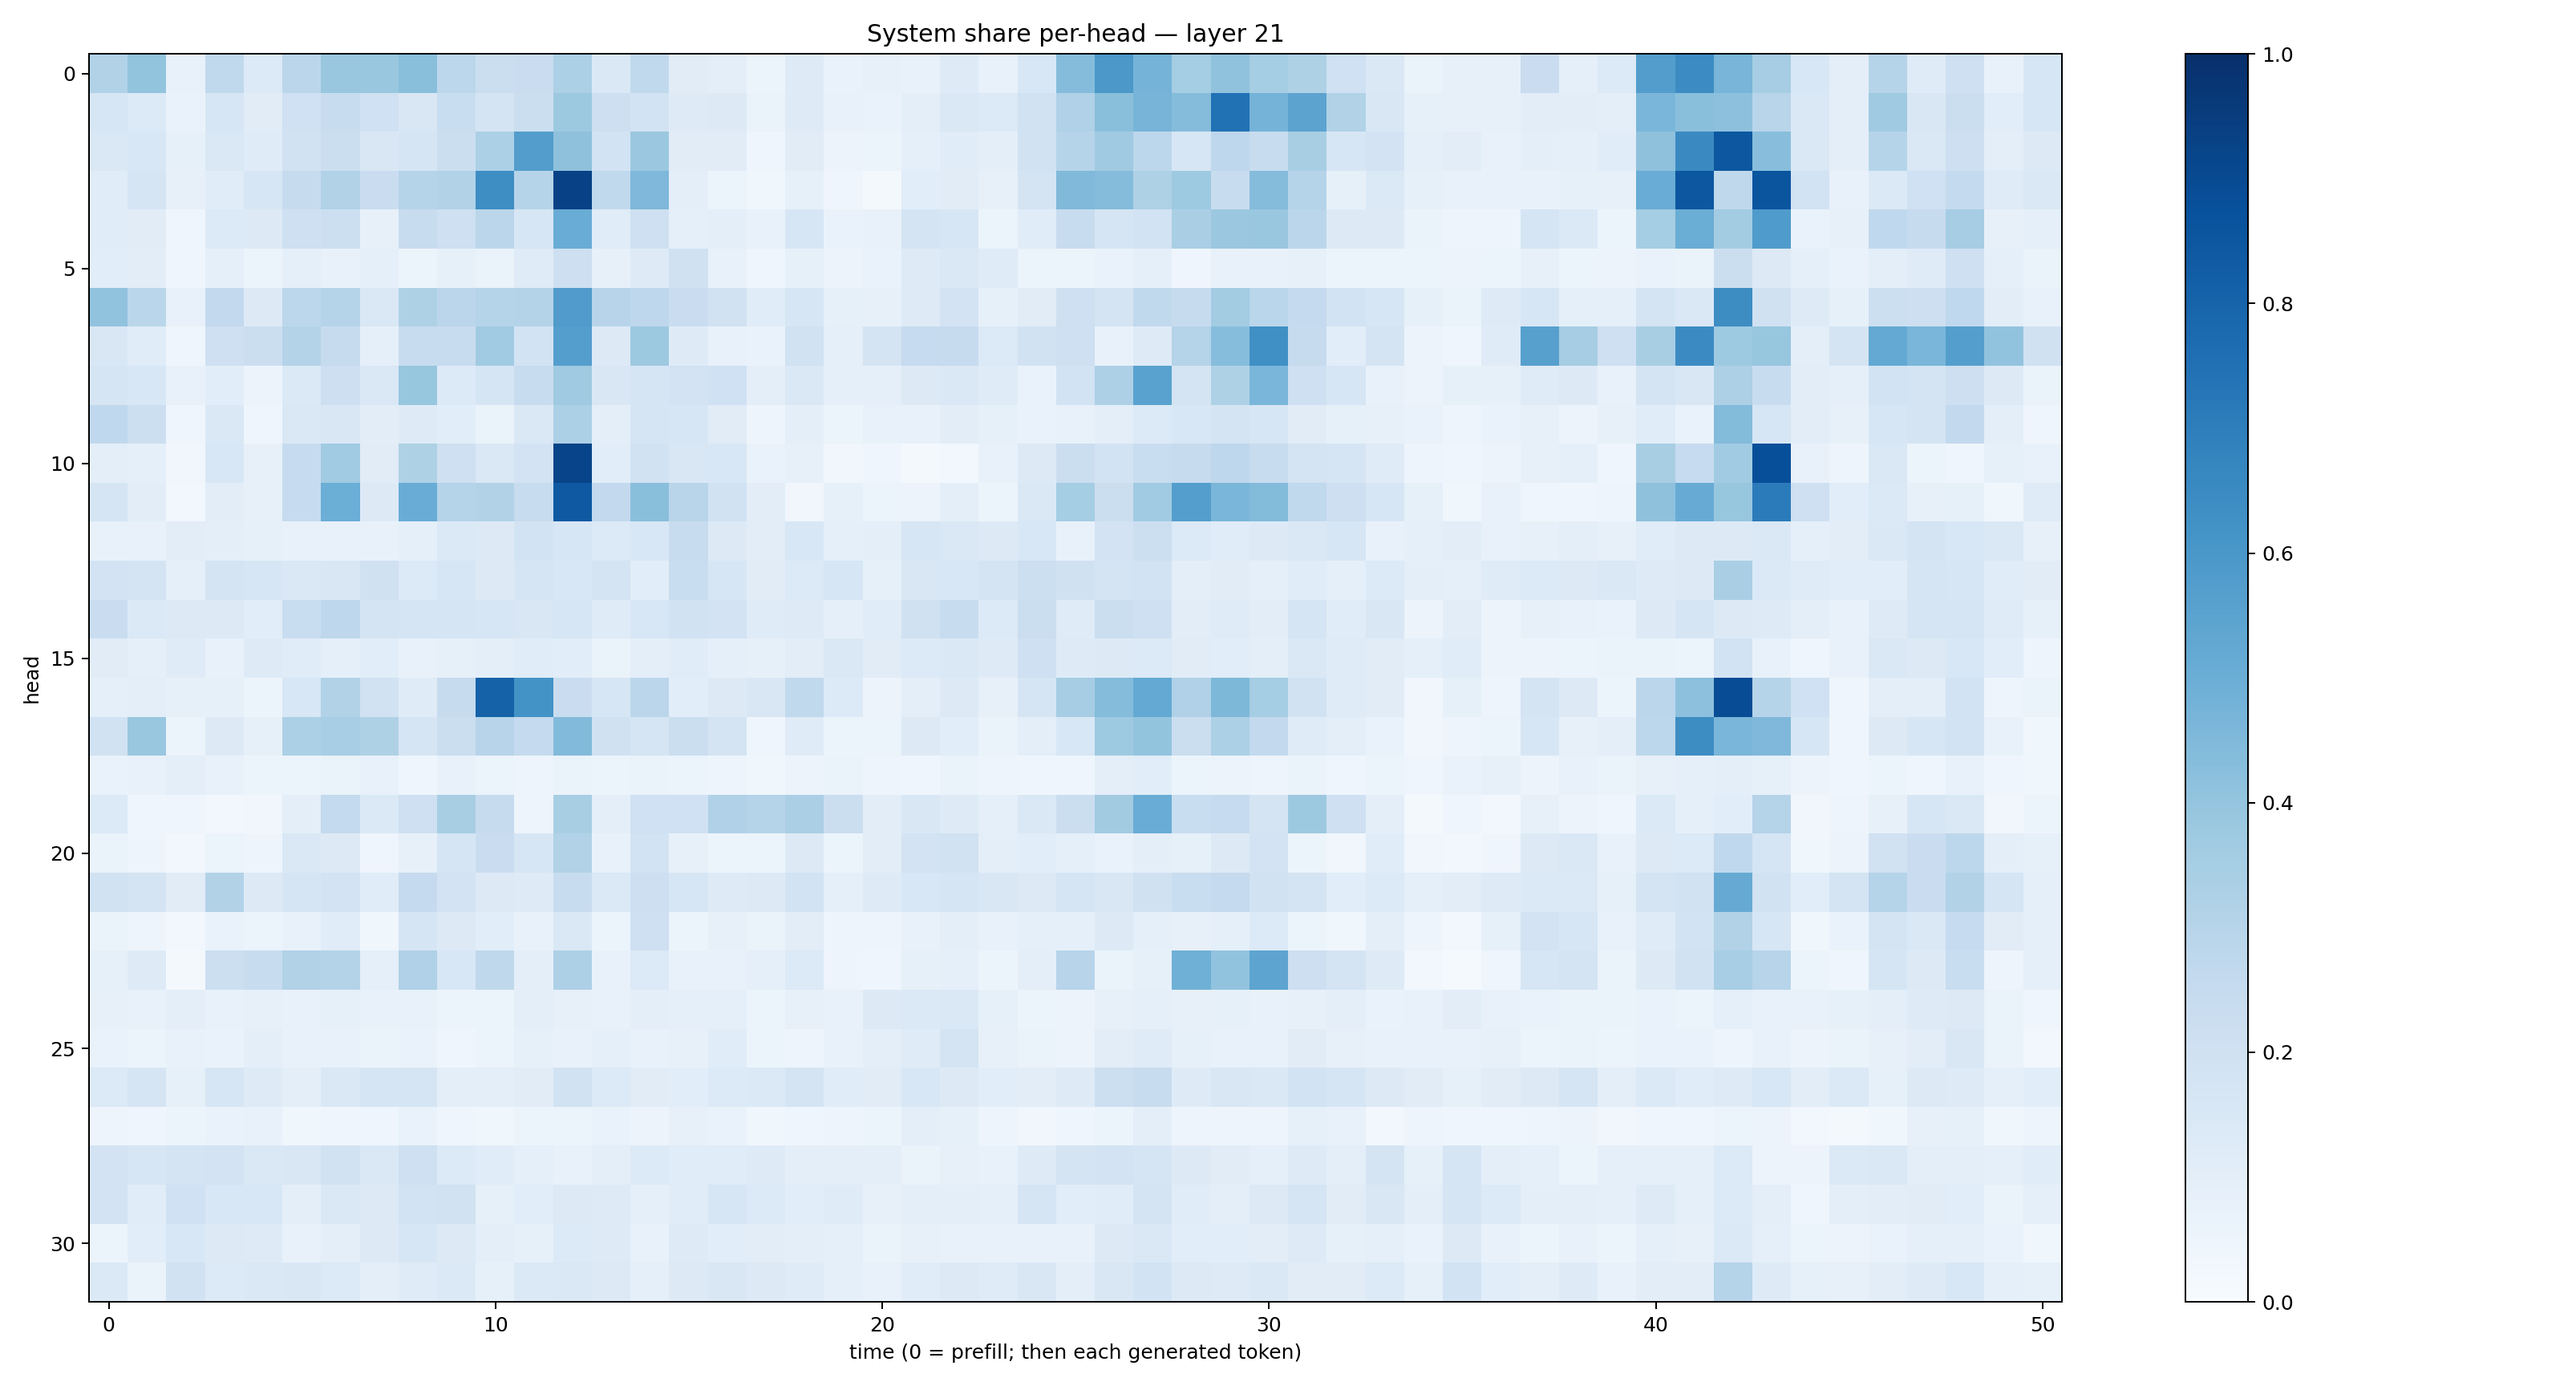

The file beside this chart, header and first rows:
0.31154457, 0.40111184, 0.07556197, 0.26264995, 0.13352379, 0.28427428, 0.3833141, 0.38792476, 0.42250407, 0.27924186, 0.22217871, 0.23020314, 0.32942012, 0.14462869, 0.26423728, 0.110821694, 0.09458699, 0.06190128, 0.123593725, 0.06911595, 0.07997504, 0.07646352, 0.12167348, 0.07186482
0.1592, 0.1356, 0.0688, 0.162, 0.1129, 0.1993, 0.2374, 0.2024, 0.1499, 0.2339, 0.1742, 0.2188, 0.3776, 0.2111, 0.1848, 0.1219, 0.1316, 0.06614, 0.1224, 0.07508, 0.06987, 0.1009, 0.1433, 0.1331
0.1476, 0.155, 0.08287, 0.144, 0.1186, 0.1936, 0.2218, 0.1489, 0.1703, 0.2257, 0.3286, 0.5721, 0.4137, 0.1857, 0.3816, 0.1099, 0.1099, 0.0445, 0.1108, 0.0571, 0.05431, 0.0875, 0.1159, 0.09811
0.114, 0.1714, 0.07831, 0.1135, 0.1565, 0.2445, 0.3093, 0.2268, 0.2979, 0.3123, 0.6383, 0.2973, 0.9311, 0.2655, 0.4527, 0.09894, 0.05982, 0.0358, 0.08503, 0.04074, 0.01736, 0.106, 0.1109, 0.08178
0.1142, 0.1099, 0.04292, 0.1336, 0.125, 0.2098, 0.2182, 0.07909, 0.2353, 0.2054, 0.2819, 0.1626, 0.5068, 0.1137, 0.2085, 0.08988, 0.09556, 0.07195, 0.1568, 0.06874, 0.07541, 0.1736, 0.1583, 0.06101
0.1073, 0.1028, 0.04237, 0.08896, 0.06026, 0.08614, 0.07319, 0.08672, 0.0533, 0.08238, 0.06485, 0.1206, 0.2113, 0.07982, 0.1235, 0.196, 0.07482, 0.04313, 0.08294, 0.05558, 0.06661, 0.1217, 0.1474, 0.1175
0.4033, 0.2853, 0.07428, 0.2588, 0.1282, 0.2801, 0.2998, 0.1407, 0.3217, 0.2833, 0.3029, 0.3071, 0.5783, 0.2931, 0.2761, 0.2284, 0.19, 0.1147, 0.1625, 0.08347, 0.08138, 0.1223, 0.1809, 0.0848
0.1492, 0.1158, 0.03926, 0.2069, 0.2227, 0.305, 0.2432, 0.08978, 0.2361, 0.2399, 0.3635, 0.1852, 0.569, 0.1313, 0.375, 0.1246, 0.07072, 0.06698, 0.1931, 0.08723, 0.1749, 0.2481, 0.2425, 0.136
0.1683, 0.1528, 0.07792, 0.1071, 0.05757, 0.1392, 0.2116, 0.1453, 0.3923, 0.1333, 0.1658, 0.2373, 0.3702, 0.1518, 0.1665, 0.181, 0.1996, 0.09546, 0.1481, 0.08944, 0.08764, 0.127, 0.1459, 0.1175
0.2665, 0.2152, 0.04103, 0.1471, 0.04381, 0.1439, 0.1485, 0.1017, 0.1237, 0.1055, 0.06565, 0.1417, 0.3298, 0.09452, 0.1667, 0.1586, 0.1132, 0.04987, 0.09717, 0.06009, 0.07206, 0.07569, 0.1044, 0.0834
0.09604, 0.08886, 0.0335, 0.1536, 0.07999, 0.2479, 0.3644, 0.1127, 0.324, 0.2082, 0.1471, 0.183, 0.9213, 0.1066, 0.1882, 0.1495, 0.1554, 0.06691, 0.07938, 0.03319, 0.04339, 0.02133, 0.02769, 0.07549
0.17, 0.1048, 0.0305, 0.1027, 0.07886, 0.2468, 0.4995, 0.1264, 0.5056, 0.3019, 0.3119, 0.2369, 0.8413, 0.2579, 0.4238, 0.2896, 0.1938, 0.1042, 0.03217, 0.08515, 0.06197, 0.05847, 0.09665, 0.05269
0.07709, 0.07527, 0.1047, 0.1003, 0.08436, 0.07218, 0.07572, 0.07048, 0.09148, 0.1387, 0.1305, 0.185, 0.1625, 0.1346, 0.1538, 0.2404, 0.1281, 0.1046, 0.155, 0.0874, 0.09631, 0.1627, 0.1477, 0.1303
0.1819, 0.1777, 0.09026, 0.1771, 0.1617, 0.1406, 0.1492, 0.1969, 0.135, 0.1594, 0.128, 0.1653, 0.1555, 0.1759, 0.1085, 0.2315, 0.1601, 0.11, 0.1363, 0.1603, 0.08255, 0.1518, 0.1559, 0.1739
0.2286, 0.139, 0.1256, 0.1311, 0.107, 0.2323, 0.274, 0.1742, 0.169, 0.1705, 0.1635, 0.152, 0.1601, 0.1189, 0.1556, 0.1921, 0.1811, 0.1182, 0.1243, 0.0901, 0.1141, 0.1969, 0.2363, 0.1343
0.1114, 0.08764, 0.1205, 0.07659, 0.1229, 0.1153, 0.08789, 0.106, 0.07654, 0.08561, 0.09529, 0.1165, 0.1091, 0.0656, 0.09542, 0.1165, 0.08717, 0.08218, 0.1018, 0.1414, 0.1095, 0.1348, 0.1454, 0.1237
0.09234, 0.09917, 0.08275, 0.08451, 0.0511, 0.1545, 0.3162, 0.1952, 0.1176, 0.243, 0.8054, 0.6194, 0.2277, 0.1574, 0.2836, 0.107, 0.1253, 0.1513, 0.2654, 0.1342, 0.05766, 0.09794, 0.1317, 0.08076
0.1901, 0.3848, 0.05367, 0.1318, 0.08509, 0.3295, 0.3467, 0.3227, 0.1697, 0.2231, 0.2954, 0.2537, 0.442, 0.1987, 0.1713, 0.2236, 0.173, 0.04588, 0.1188, 0.05874, 0.05977, 0.1288, 0.1084, 0.06494
0.06994, 0.07372, 0.09509, 0.07229, 0.05391, 0.05423, 0.06401, 0.07051, 0.04647, 0.07733, 0.06013, 0.04815, 0.06598, 0.06037, 0.06353, 0.06169, 0.04904, 0.03569, 0.05473, 0.06349, 0.04778, 0.04345, 0.06605, 0.04954
0.1347, 0.04573, 0.04268, 0.02803, 0.03196, 0.09957, 0.2552, 0.1391, 0.2081, 0.3402, 0.2437, 0.04948, 0.3426, 0.09964, 0.2026, 0.1995, 0.3171, 0.3007, 0.3341, 0.2221, 0.1031, 0.1517, 0.1234, 0.09039
0.06594, 0.047, 0.02611, 0.06075, 0.0488, 0.1422, 0.1316, 0.03978, 0.08087, 0.1696, 0.2298, 0.1601, 0.3146, 0.07324, 0.1856, 0.07952, 0.0538, 0.05108, 0.1266, 0.05364, 0.1052, 0.1808, 0.1931, 0.09378
0.1877, 0.1789, 0.1109, 0.3105, 0.1309, 0.1659, 0.181, 0.1157, 0.253, 0.1807, 0.1288, 0.1211, 0.2393, 0.1398, 0.2121, 0.1628, 0.1223, 0.1259, 0.1844, 0.09021, 0.1237, 0.154, 0.1693, 0.1492
0.06426, 0.04938, 0.02821, 0.06666, 0.06207, 0.07055, 0.1156, 0.03636, 0.1643, 0.1285, 0.1082, 0.07513, 0.1435, 0.05976, 0.2096, 0.05978, 0.07916, 0.06614, 0.1025, 0.04931, 0.04785, 0.07446, 0.09618, 0.07353
0.08476, 0.1215, 0.01854, 0.2178, 0.2388, 0.3157, 0.308, 0.09308, 0.3186, 0.1544, 0.2729, 0.09511, 0.3271, 0.07036, 0.1335, 0.07794, 0.07365, 0.08837, 0.1352, 0.04746, 0.04511, 0.08536, 0.08851, 0.05219
0.08181, 0.07195, 0.09704, 0.07322, 0.08185, 0.07356, 0.08352, 0.07671, 0.07226, 0.05385, 0.06094, 0.0981, 0.0792, 0.07494, 0.09851, 0.08902, 0.09129, 0.0611, 0.08149, 0.07728, 0.1254, 0.1368, 0.1423, 0.0828
0.06903, 0.05406, 0.07161, 0.06846, 0.09665, 0.07712, 0.07582, 0.06476, 0.06695, 0.04327, 0.05363, 0.08566, 0.07589, 0.08868, 0.07682, 0.07922, 0.1148, 0.05441, 0.04922, 0.0715, 0.09442, 0.1195, 0.1737, 0.0808
0.1347, 0.1663, 0.083, 0.1625, 0.1234, 0.09544, 0.1475, 0.1691, 0.1705, 0.09765, 0.09871, 0.1118, 0.1881, 0.1339, 0.1106, 0.1083, 0.1354, 0.1379, 0.1771, 0.1167, 0.1106, 0.1551, 0.1296, 0.1064
0.04799, 0.04179, 0.06024, 0.06923, 0.07289, 0.03837, 0.04139, 0.04308, 0.06924, 0.04305, 0.03841, 0.0539, 0.05933, 0.0688, 0.05649, 0.0799, 0.06976, 0.03726, 0.04327, 0.04709, 0.05331, 0.1011, 0.08435, 0.05039
0.182, 0.1615, 0.1731, 0.1804, 0.1442, 0.15, 0.1946, 0.1483, 0.2041, 0.1361, 0.1166, 0.09331, 0.07214, 0.09688, 0.1356, 0.1153, 0.1168, 0.1228, 0.0948, 0.09528, 0.09843, 0.06619, 0.07889, 0.07648
0.1801, 0.1159, 0.2014, 0.1544, 0.1536, 0.09628, 0.1443, 0.1301, 0.1837, 0.1898, 0.0842, 0.1066, 0.1308, 0.1212, 0.09212, 0.1163, 0.1584, 0.1329, 0.1075, 0.1174, 0.0782, 0.1003, 0.09615, 0.08867
0.05442, 0.1092, 0.1543, 0.131, 0.1239, 0.07449, 0.09914, 0.1303, 0.1586, 0.1256, 0.1, 0.08561, 0.1329, 0.1231, 0.07379, 0.1214, 0.1076, 0.1043, 0.09694, 0.09068, 0.06579, 0.07884, 0.07644, 0.07797
0.1376, 0.06251, 0.1944, 0.1363, 0.143, 0.1514, 0.1363, 0.09981, 0.1187, 0.1405, 0.08401, 0.1385, 0.1409, 0.1297, 0.08851, 0.1307, 0.1515, 0.13, 0.1193, 0.08618, 0.07492, 0.1166, 0.1305, 0.1196
